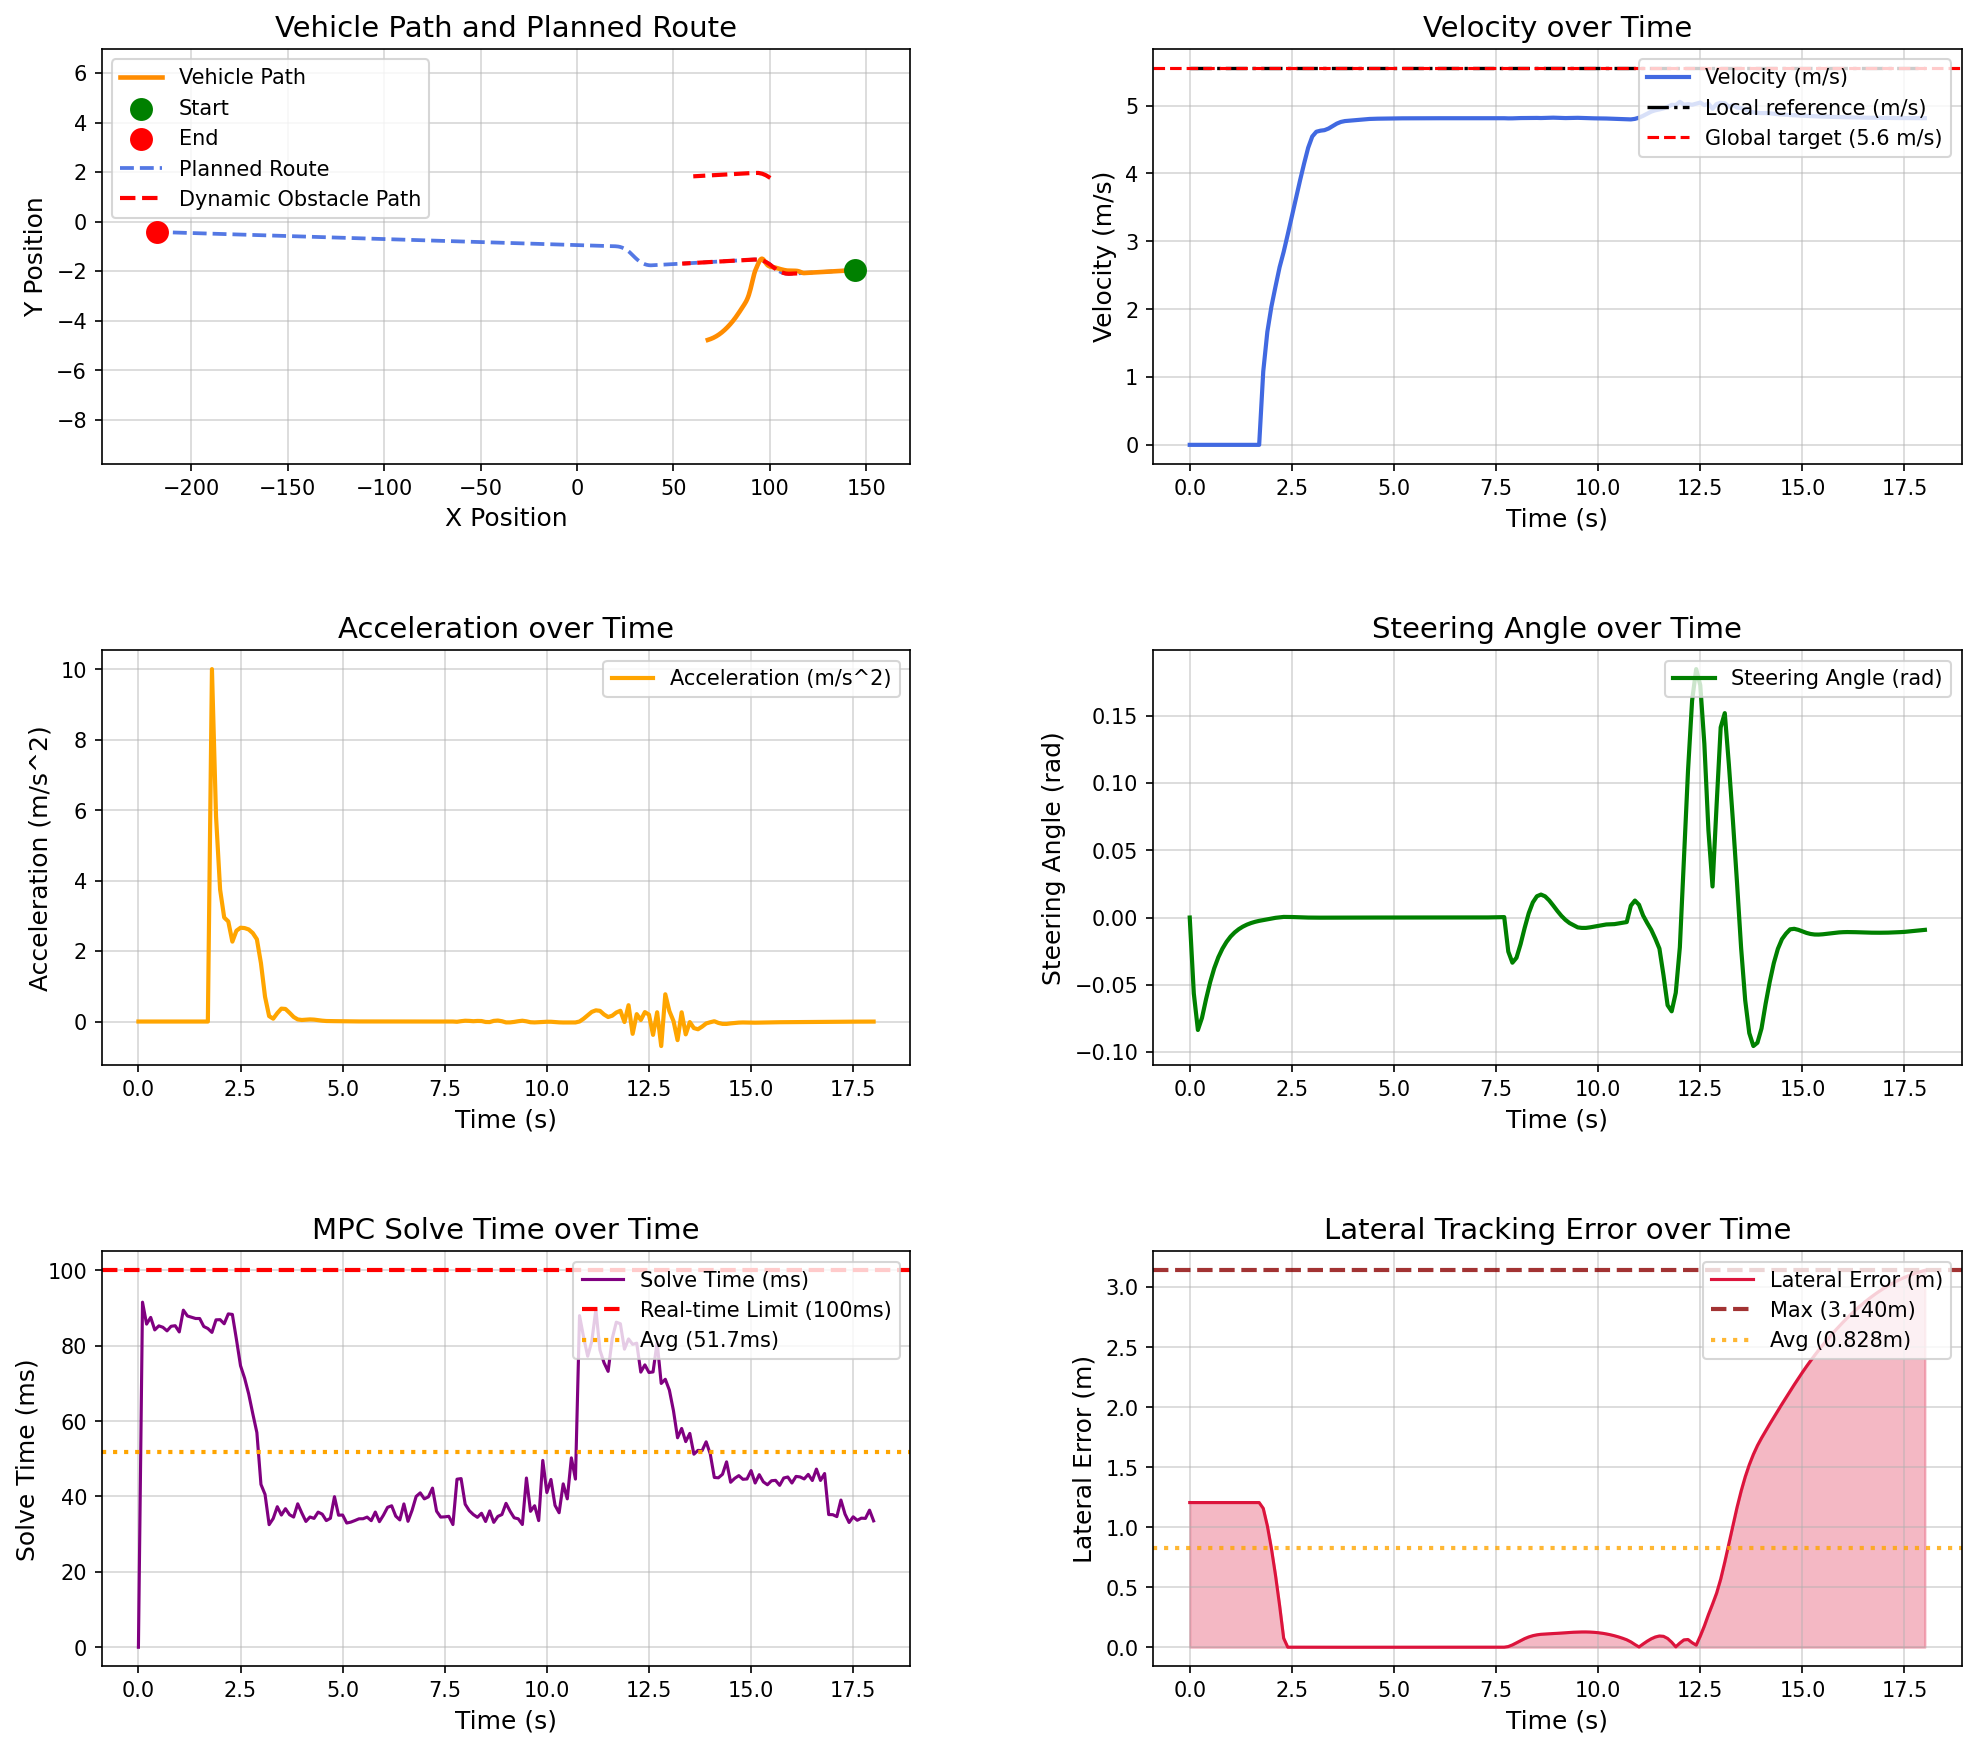

Source data for this figure (header and first rows):
场景, step, time, x, y, yaw, speed, ac, steer, solve_time, lat_error, min_obstacle_dist, 
opportunistic_lane_change_blocked_town05, 0, 0.000000, 143.9, -1.962, -179.7, 0.000038, 0.000000, 0.000000, 0.000000, 1.205, , 
opportunistic_lane_change_blocked_town05, 1, 0.1, 143.9, -1.962, -179.7, 0.000006, -0.000050, -0.05649, 91.55, 1.205, 22.61, 
opportunistic_lane_change_blocked_town05, 2, 0.2, 143.9, -1.962, -179.7, 0.000005, -0.000002, -0.08358, 85.73, 1.205, 20.62, 
opportunistic_lane_change_blocked_town05, 3, 0.3, 143.9, -1.962, -179.7, 0.000004, -0.000006, -0.07458, 87.51, 1.205, 18.69, 
opportunistic_lane_change_blocked_town05, 4, 0.4, 143.9, -1.962, -179.7, 0.000003, -0.000005, -0.06065, 84.19, 1.205, 19.78, 
opportunistic_lane_change_blocked_town05, 5, 0.5, 143.9, -1.962, -179.7, 0.000003, -0.000004, -0.04806, 85.27, 1.205, 19.36, 
opportunistic_lane_change_blocked_town05, 6, 0.6, 143.9, -1.962, -179.7, 0.000003, 0.000000, -0.03769, 84.88, 1.205, 19.63, 
opportunistic_lane_change_blocked_town05, 7, 0.7, 143.9, -1.962, -179.7, 0.000003, -0.000001, -0.02956, 83.94, 1.205, 19.96, 
opportunistic_lane_change_blocked_town05, 8, 0.8, 143.9, -1.962, -179.7, 0.000003, -0.000001, -0.02318, 85.15, 1.205, 20.29, 
opportunistic_lane_change_blocked_town05, 9, 0.9, 143.9, -1.962, -179.7, 0.000003, -0.000001, -0.01815, 85.3, 1.205, 20.5, 
opportunistic_lane_change_blocked_town05, 10, 1, 143.9, -1.962, -179.7, 0.000003, 0.000001, -0.01415, 83.65, 1.205, 20.53, 
opportunistic_lane_change_blocked_town05, 11, 1.1, 143.9, -1.962, -179.7, 0.000003, -0.000000, -0.01108, 89.42, 1.205, 21.29, 
opportunistic_lane_change_blocked_town05, 12, 1.2, 143.9, -1.962, -179.7, 0.000003, -0.000000, -0.008666, 87.89, 1.205, 21.63, 
opportunistic_lane_change_blocked_town05, 13, 1.3, 143.9, -1.962, -179.7, 0.000003, -0.000000, -0.006769, 87.55, 1.205, 21.95, 
opportunistic_lane_change_blocked_town05, 14, 1.4, 143.9, -1.962, -179.7, 0.000003, 0.000000, -0.005279, 87.22, 1.205, 22.29, 
opportunistic_lane_change_blocked_town05, 15, 1.5, 143.9, -1.962, -179.7, 0.000003, 0.000000, -0.004108, 87.21, 1.205, 22.62, 
opportunistic_lane_change_blocked_town05, 16, 1.6, 143.9, -1.962, -179.7, 0.000003, -0.000000, -0.003188, 85.09, 1.205, 22.95, 
opportunistic_lane_change_blocked_town05, 17, 1.7, 143.9, -1.962, -179.7, 0.000003, 0.000000, -0.002466, 84.56, 1.205, 23.29, 
opportunistic_lane_change_blocked_town05, 18, 1.8, 143.9, -1.962, -179.8, 1.082, 10, -0.001897, 83.53, 1.157, 23.56, 
opportunistic_lane_change_blocked_town05, 19, 1.9, 143.7, -1.963, -179.7, 1.664, 5.823, -0.001395, 86.86, 1.012, 24.39, 
opportunistic_lane_change_blocked_town05, 20, 2, 143.5, -1.964, -179.8, 2.039, 3.742, -0.000709, 86.91, 0.8225, 24.27, 
opportunistic_lane_change_blocked_town05, 21, 2.1, 143.3, -1.964, -179.8, 2.334, 2.951, -0.000219, 85.82, 0.5998, 24.22, 
opportunistic_lane_change_blocked_town05, 22, 2.2, 143.1, -1.966, -179.8, 2.618, 2.841, 0.000115, 88.43, 0.3493, 24.19, 
opportunistic_lane_change_blocked_town05, 23, 2.3, 142.8, -1.967, -179.8, 2.845, 2.267, 0.000457, 88.3, 0.07509, 24.14, 
opportunistic_lane_change_blocked_town05, 24, 2.4, 142.5, -1.968, -179.7, 3.102, 2.577, 0.000454, 81.64, 0.000480, 24.1, 
opportunistic_lane_change_blocked_town05, 25, 2.5, 142.2, -1.97, -179.7, 3.368, 2.662, 0.000385, 74.68, 0.000387, 24.08, 
opportunistic_lane_change_blocked_town05, 26, 2.6, 141.8, -1.971, -179.7, 3.634, 2.652, 0.000267, 71.38, 0.000295, 24.02, 
opportunistic_lane_change_blocked_town05, 27, 2.7, 141.4, -1.973, -179.7, 3.895, 2.613, 0.000154, 67.18, 0.000211, 23.95, 
opportunistic_lane_change_blocked_town05, 28, 2.8, 141, -1.975, -179.7, 4.146, 2.51, 0.000054, 61.96, 0.000140, 23.86, 
opportunistic_lane_change_blocked_town05, 29, 2.9, 140.6, -1.977, -179.7, 4.379, 2.335, -0.000022, 56.96, 0.000086, 23.75, 
opportunistic_lane_change_blocked_town05, 30, 3, 140.2, -1.979, -179.7, 4.545, 1.655, -0.000069, 43.2, 0.000049, 23.64, 
opportunistic_lane_change_blocked_town05, 31, 3.1, 139.7, -1.981, -179.7, 4.615, 0.7022, -0.000090, 40.55, 0.000029, 23.51, 
opportunistic_lane_change_blocked_town05, 32, 3.2, 139.2, -1.983, -179.7, 4.631, 0.1539, -0.000092, 32.53, 0.000020, 23.38, 
opportunistic_lane_change_blocked_town05, 33, 3.3, 138.8, -1.985, -179.7, 4.639, 0.08074, -0.000080, 34.15, 0.000020, 23.25, 
opportunistic_lane_change_blocked_town05, 34, 3.4, 138.3, -1.987, -179.7, 4.662, 0.238, -0.000062, 37.28, 0.000023, 23.12, 
opportunistic_lane_change_blocked_town05, 35, 3.5, 137.8, -1.989, -179.7, 4.699, 0.3659, -0.000043, 35.07, 0.000027, 22.99, 
opportunistic_lane_change_blocked_town05, 36, 3.6, 137.4, -1.991, -179.7, 4.735, 0.3563, -0.000025, 36.76, 0.000030, 22.85, 
opportunistic_lane_change_blocked_town05, 37, 3.7, 136.9, -1.994, -179.7, 4.759, 0.2476, -0.000012, 35.16, 0.000031, 22.71, 
opportunistic_lane_change_blocked_town05, 38, 3.8, 136.4, -1.996, -179.7, 4.772, 0.1294, -0.000003, 34.54, 0.000030, 22.56, 
opportunistic_lane_change_blocked_town05, 39, 3.9, 135.9, -1.998, -179.7, 4.778, 0.06002, 0.000001, 38.05, 0.000027, 22.42, 
opportunistic_lane_change_blocked_town05, 40, 4, 135.5, -2, -179.7, 4.783, 0.04374, 0.000003, 35.62, 0.000024, 22.27, 
opportunistic_lane_change_blocked_town05, 41, 4.1, 135, -2.002, -179.7, 4.788, 0.05308, 0.000002, 33.37, 0.000020, 22.13, 
opportunistic_lane_change_blocked_town05, 42, 4.2, 134.5, -2.004, -179.7, 4.794, 0.06042, 0.000001, 34.55, 0.000016, 21.98, 
opportunistic_lane_change_blocked_town05, 43, 4.3, 134, -2.006, -179.7, 4.8, 0.05455, -0.000000, 34.18, 0.000013, 21.84, 
opportunistic_lane_change_blocked_town05, 44, 4.4, 133.5, -2.009, -179.7, 4.803, 0.03949, -0.000002, 35.85, 0.000010, 21.69, 
opportunistic_lane_change_blocked_town05, 45, 4.5, 133.1, -2.011, -179.7, 4.806, 0.02429, -0.000003, 35.31, 0.000007, 21.55, 
opportunistic_lane_change_blocked_town05, 46, 4.6, 132.6, -2.013, -179.7, 4.807, 0.01478, -0.000004, 33.6, 0.000006, 21.4, 
opportunistic_lane_change_blocked_town05, 47, 4.7, 132.1, -2.015, -179.7, 4.809, 0.01125, -0.000004, 34.22, 0.000005, 21.25, 
opportunistic_lane_change_blocked_town05, 48, 4.8, 131.6, -2.017, -179.7, 4.81, 0.01078, -0.000003, 39.94, 0.000005, 21.1, 
opportunistic_lane_change_blocked_town05, 49, 4.9, 131.1, -2.019, -179.7, 4.811, 0.01038, -0.000003, 35.03, 0.000005, 20.96, 
opportunistic_lane_change_blocked_town05, 50, 5, 130.7, -2.021, -179.7, 4.812, 0.008884, -0.000002, 35.08, 0.000005, 20.81, 
opportunistic_lane_change_blocked_town05, 51, 5.1, 130.2, -2.023, -179.7, 4.812, 0.006652, -0.000001, 32.95, 0.000004, 20.66, 
opportunistic_lane_change_blocked_town05, 52, 5.2, 129.7, -2.026, -179.7, 4.813, 0.004539, -0.000001, 33.19, 0.000004, 20.52, 
opportunistic_lane_change_blocked_town05, 53, 5.3, 129.2, -2.028, -179.7, 4.813, 0.003119, -0.000001, 33.61, 0.000004, 20.37, 
opportunistic_lane_change_blocked_town05, 54, 5.4, 128.7, -2.03, -179.7, 4.813, 0.002427, 0.000000, 34.07, 0.000003, 20.22, 
opportunistic_lane_change_blocked_town05, 55, 5.5, 128.3, -2.032, -179.7, 4.813, 0.002141, 0.000001, 34.09, 0.000004, 20.07, 
opportunistic_lane_change_blocked_town05, 56, 5.6, 127.8, -2.034, -179.7, 4.814, 0.001960, 0.000001, 34.53, 0.000003, 19.92, 
opportunistic_lane_change_blocked_town05, 57, 5.7, 127.3, -2.036, -179.7, 4.814, 0.001745, 0.000001, 33.58, 0.000001, 19.78, 
opportunistic_lane_change_blocked_town05, 58, 5.8, 126.8, -2.038, -179.7, 4.814, 0.001177, -0.000001, 35.87, 0.000000, 19.63, 
opportunistic_lane_change_blocked_town05, 59, 5.9, 126.3, -2.041, -179.7, 4.814, 0.000639, -0.000003, 33.31, 0.000000, 19.48, 
... 121 more rows
